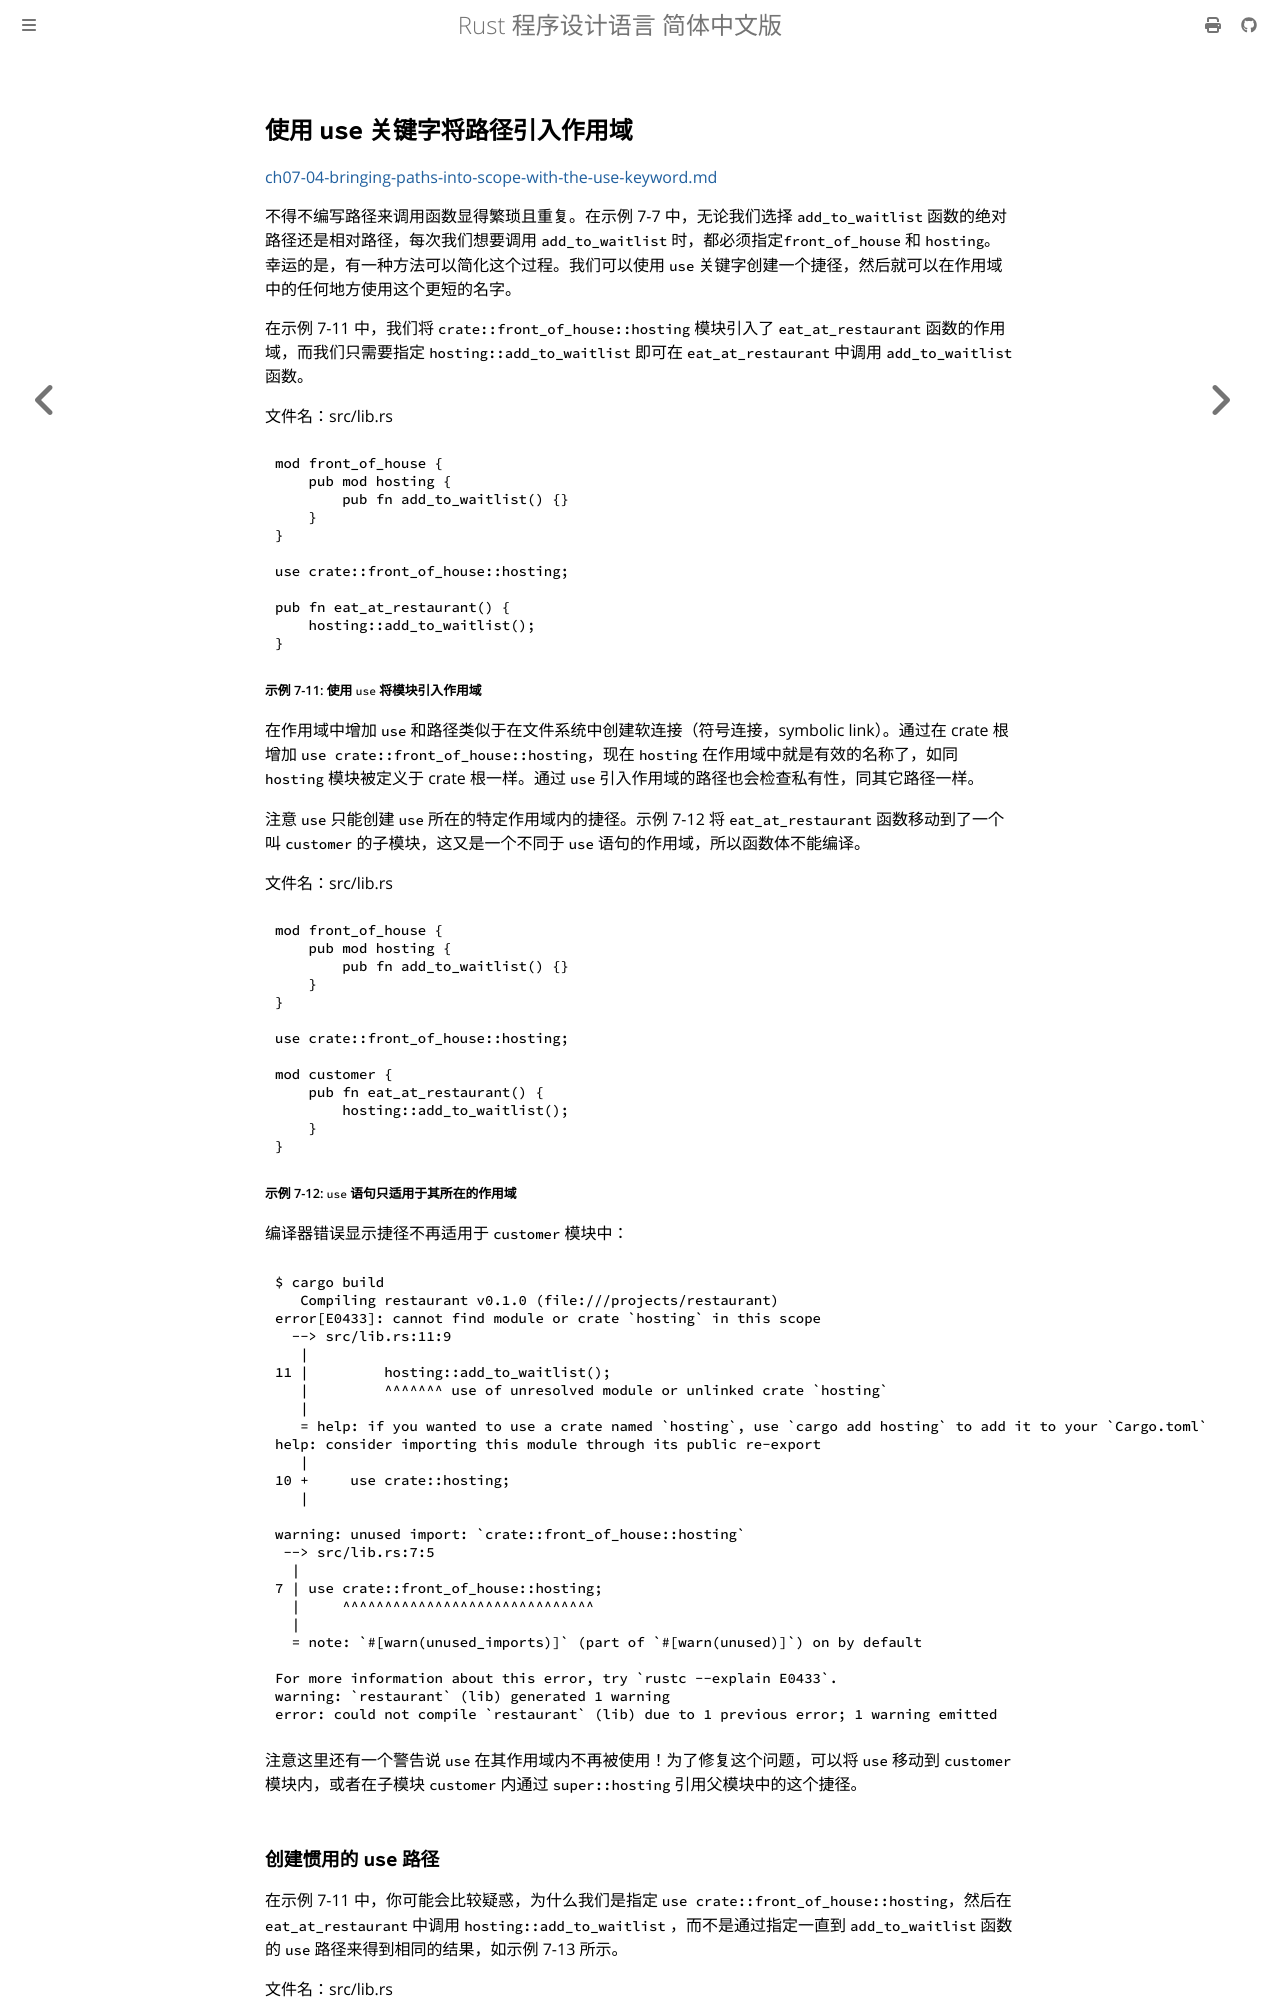

repository: KaiserY/trpl-zh-cn · page: ch07-04-bringing-paths-into-scope-with-the-use-keyword.html · generator: mdbook

## 使用 `use` 关键字将路径引入作用域

[ch07-04-bringing-paths-into-scope-with-the-use-keyword.md](https://github.com/rust-lang/book/blob/1500248d8f230566e4ec9f27fcbb8fe9e2898ab1/src/ch07-04-bringing-paths-into-scope-with-the-use-keyword.md)

不得不编写路径来调用函数显得繁琐且重复。在示例 7-7 中，无论我们选择 `add_to_waitlist` 函数的绝对路径还是相对路径，每次我们想要调用 `add_to_waitlist` 时，都必须指定`front_of_house` 和 `hosting`。幸运的是，有一种方法可以简化这个过程。我们可以使用 `use` 关键字创建一个捷径，然后就可以在作用域中的任何地方使用这个更短的名字。

在示例 7-11 中，我们将 `crate::front_of_house::hosting` 模块引入了 `eat_at_restaurant` 函数的作用域，而我们只需要指定 `hosting::add_to_waitlist` 即可在 `eat_at_restaurant` 中调用 `add_to_waitlist` 函数。

<span class="filename">文件名：src/lib.rs</span>

```rust,noplayground,test_harness
{{#rustdoc_include ../listings/ch07-managing-growing-projects/listing-07-11/src/lib.rs}}
```

<span class="caption">示例 7-11: 使用 `use` 将模块引入作用域</span>

在作用域中增加 `use` 和路径类似于在文件系统中创建软连接（符号连接，symbolic link）。通过在 crate 根增加 `use crate::front_of_house::hosting`，现在 `hosting` 在作用域中就是有效的名称了，如同 `hosting` 模块被定义于 crate 根一样。通过 `use` 引入作用域的路径也会检查私有性，同其它路径一样。

注意 `use` 只能创建 `use` 所在的特定作用域内的捷径。示例 7-12 将 `eat_at_restaurant` 函数移动到了一个叫 `customer` 的子模块，这又是一个不同于 `use` 语句的作用域，所以函数体不能编译。

<span class="filename">文件名：src/lib.rs</span>

```rust,noplayground,test_harness,does_not_compile,ignore
{{#rustdoc_include ../listings/ch07-managing-growing-projects/listing-07-12/src/lib.rs}}
```

<span class="caption">示例 7-12: `use` 语句只适用于其所在的作用域</span>

编译器错误显示捷径不再适用于 `customer` 模块中：

```console
{{#include ../listings/ch07-managing-growing-projects/listing-07-12/output.txt}}
```

注意这里还有一个警告说 `use` 在其作用域内不再被使用！为了修复这个问题，可以将 `use` 移动到 `customer` 模块内，或者在子模块 `customer` 内通过 `super::hosting` 引用父模块中的这个捷径。
